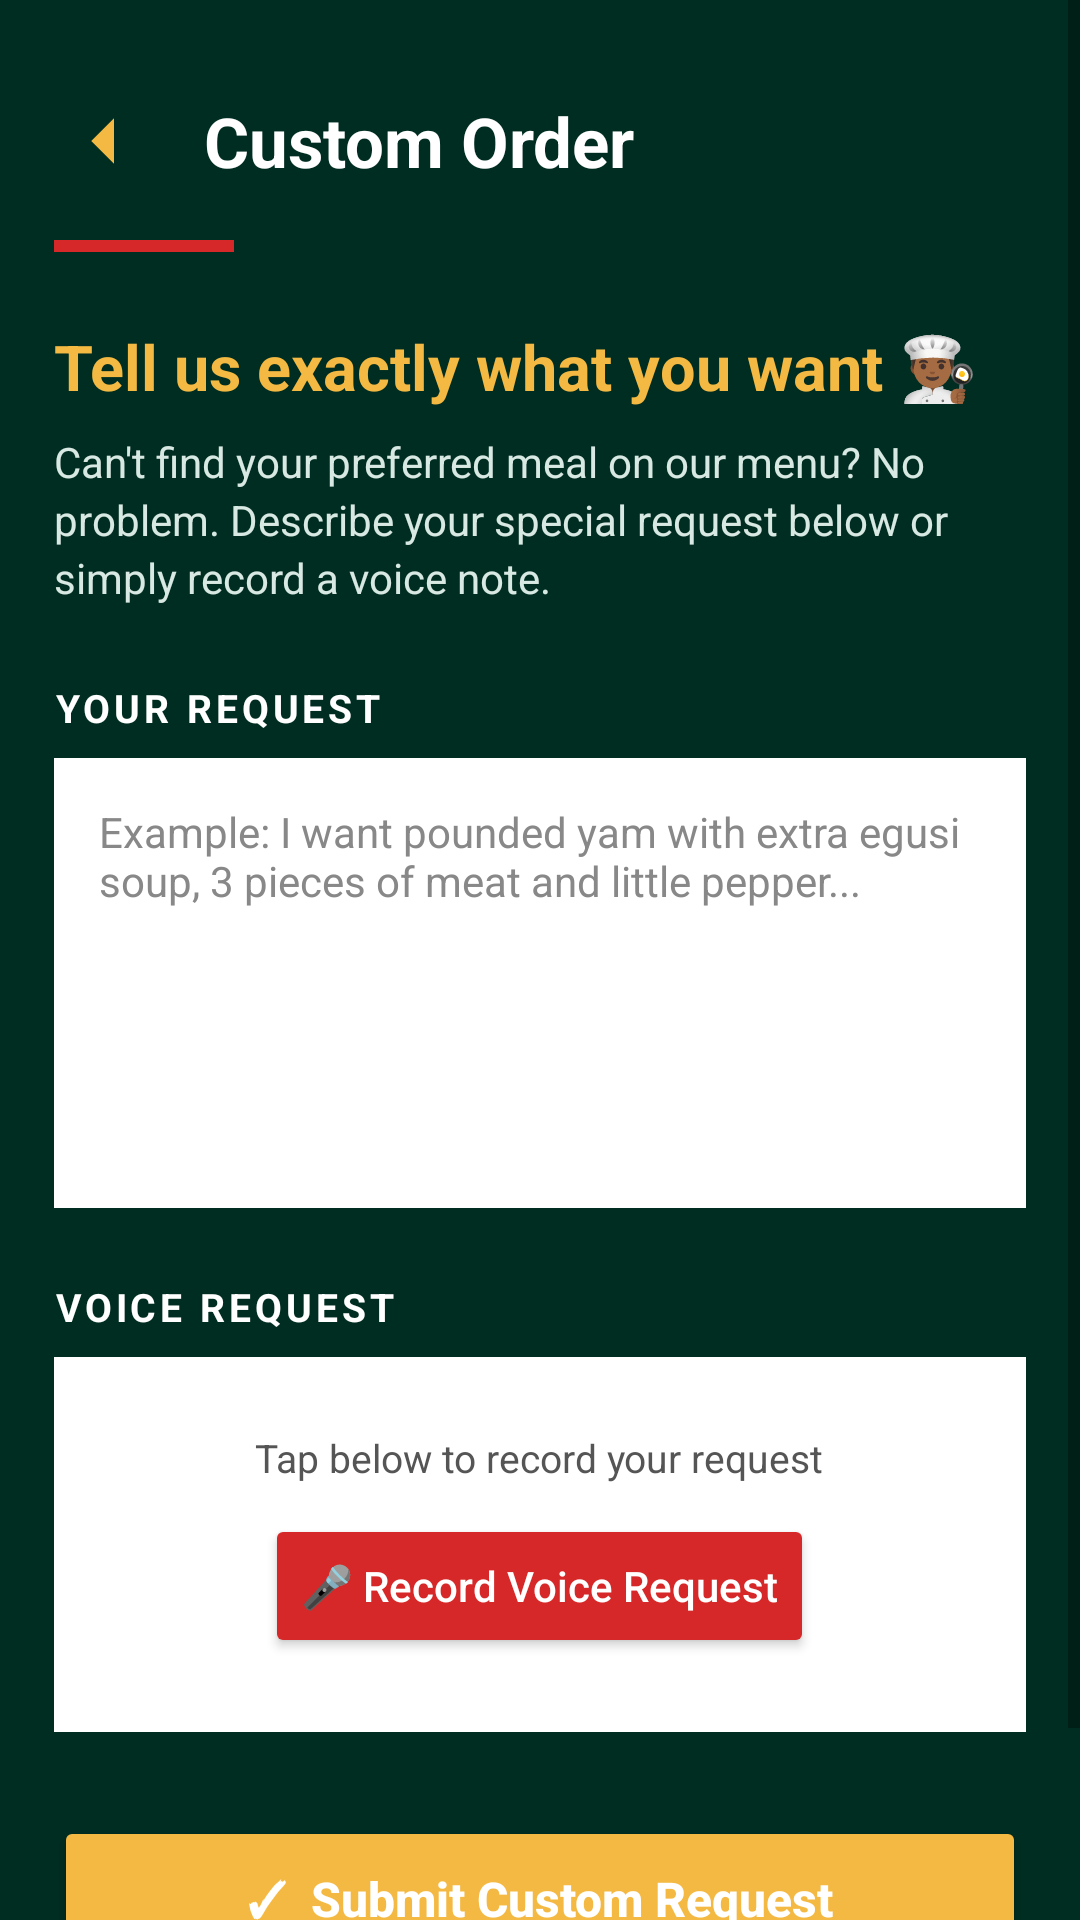

Produce the Android XML layout that renders to this screen, including the resource entries it uses.
<!-- AndroidManifest.xml: application theme AppTheme -->
<!-- res/layout/activity_custom_order.xml -->
<?xml version="1.0" encoding="utf-8"?>
<ScrollView xmlns:android="http://schemas.android.com/apk/res/android"
    android:layout_width="match_parent"
    android:layout_height="match_parent"
    android:background="#002D21"
    android:fillViewport="true">

    <LinearLayout
        android:layout_width="match_parent"
        android:layout_height="wrap_content"
        android:orientation="vertical"
        android:padding="18dp">

        
        <LinearLayout
            android:layout_width="match_parent"
            android:layout_height="58dp"
            android:gravity="center_vertical"
            android:orientation="horizontal">

            <ImageView
                android:id="@+id/custom_back_btn"
                android:layout_width="40dp"
                android:layout_height="40dp"
                android:padding="7dp"
                android:src="@drawable/ic_back"
                android:contentDescription="Back" />

            <TextView
                android:layout_width="0dp"
                android:layout_height="wrap_content"
                android:layout_weight="1"
                android:layout_marginStart="10dp"
                android:text="Custom Order"
                android:textColor="#FFFFFF"
                android:textSize="23sp"
                android:textStyle="bold" />

        </LinearLayout>

        <View
            android:layout_width="60dp"
            android:layout_height="4dp"
            android:layout_marginTop="4dp"
            android:background="@color/alert_red" />

        
        <TextView
            android:layout_width="match_parent"
            android:layout_height="wrap_content"
            android:layout_marginTop="24dp"
            android:text="Tell us exactly what you want 👨🏾‍🍳"
            android:textColor="@color/gold"
            android:textSize="21sp"
            android:textStyle="bold" />

        <TextView
            android:layout_width="match_parent"
            android:layout_height="wrap_content"
            android:layout_marginTop="8dp"
            android:text="Can't find your preferred meal on our menu? No problem. Describe your special request below or simply record a voice note."
            android:textColor="#D8E8E2"
            android:textSize="14sp"
            android:lineSpacingExtra="3dp" />

        
        <TextView
            android:layout_width="wrap_content"
            android:layout_height="wrap_content"
            android:layout_marginTop="25dp"
            android:text="YOUR REQUEST"
            android:textColor="#FFFFFF"
            android:textSize="13sp"
            android:textStyle="bold"
            android:letterSpacing="0.1" />

        <EditText
            android:id="@+id/custom_request_text"
            android:layout_width="match_parent"
            android:layout_height="150dp"
            android:layout_marginTop="8dp"
            android:background="#FFFFFF"
            android:gravity="top|start"
            android:hint="Example: I want pounded yam with extra egusi soup, 3 pieces of meat and little pepper..."
            android:padding="15dp"
            android:textColor="#222222"
            android:textColorHint="#888888"
            android:textSize="14sp"
            android:inputType="textMultiLine"
            android:maxLines="7" />

        
        <TextView
            android:layout_width="wrap_content"
            android:layout_height="wrap_content"
            android:layout_marginTop="24dp"
            android:text="VOICE REQUEST"
            android:textColor="#FFFFFF"
            android:textSize="13sp"
            android:textStyle="bold"
            android:letterSpacing="0.1" />

        <LinearLayout
            android:layout_width="match_parent"
            android:layout_height="125dp"
            android:layout_marginTop="8dp"
            android:gravity="center"
            android:orientation="vertical"
            android:background="#FFFFFF"
            android:padding="12dp">

            <TextView
                android:id="@+id/recording_status"
                android:layout_width="wrap_content"
                android:layout_height="wrap_content"
                android:text="Tap below to record your request"
                android:textColor="#555555"
                android:textSize="13sp" />

            <Button
                android:id="@+id/record_button"
                android:layout_width="wrap_content"
                android:layout_height="48dp"
                android:layout_marginTop="10dp"
                android:text="🎤 Record Voice Request"
                android:textAllCaps="false"
                android:textColor="#FFFFFF"
                android:backgroundTint="@color/alert_red" />

        </LinearLayout>

        
        <Button
            android:id="@+id/submit_custom_order"
            android:layout_width="match_parent"
            android:layout_height="55dp"
            android:layout_marginTop="28dp"
            android:text="✓  Submit Custom Request"
            android:textAllCaps="false"
            android:textColor="#FFFFFF"
            android:textSize="16sp"
            android:textStyle="bold"
            android:backgroundTint="@color/gold" />

        <TextView
            android:layout_width="match_parent"
            android:layout_height="wrap_content"
            android:layout_marginTop="18dp"
            android:gravity="center"
            android:text="IyaAdam Kitchen • Home of African &amp; Continental Dishes"
            android:textColor="#AFC6BC"
            android:textSize="11sp" />

    </LinearLayout>

</ScrollView>
<!-- resources referenced by this layout -->
<resources>
  <color name="alert_red">#D62828</color>
  <color name="gold">#F4B942</color>
  <!-- drawable ic_back (drawable) -->
  <?xml version="1.0" encoding="utf-8"?>
  <vector xmlns:android="http://schemas.android.com/apk/res/android"
      android:width="24dp"
      android:height="24dp"
      android:viewportWidth="24"
      android:viewportHeight="24">
      <path
          android:fillColor="@color/gold"
          android:pathData="M19,12H5M12,19l-7,-7 7,-7" />
  </vector>
  <style name="AppTheme" parent="Theme.AppCompat.Light.DarkActionBar">
          <item name="colorPrimary">@color/header_green</item>
          <item name="colorPrimaryDark">@color/header_green</item>
          <item name="colorAccent">@color/gold</item>
      </style>
  <color name="header_green">#06452F</color>
</resources>
